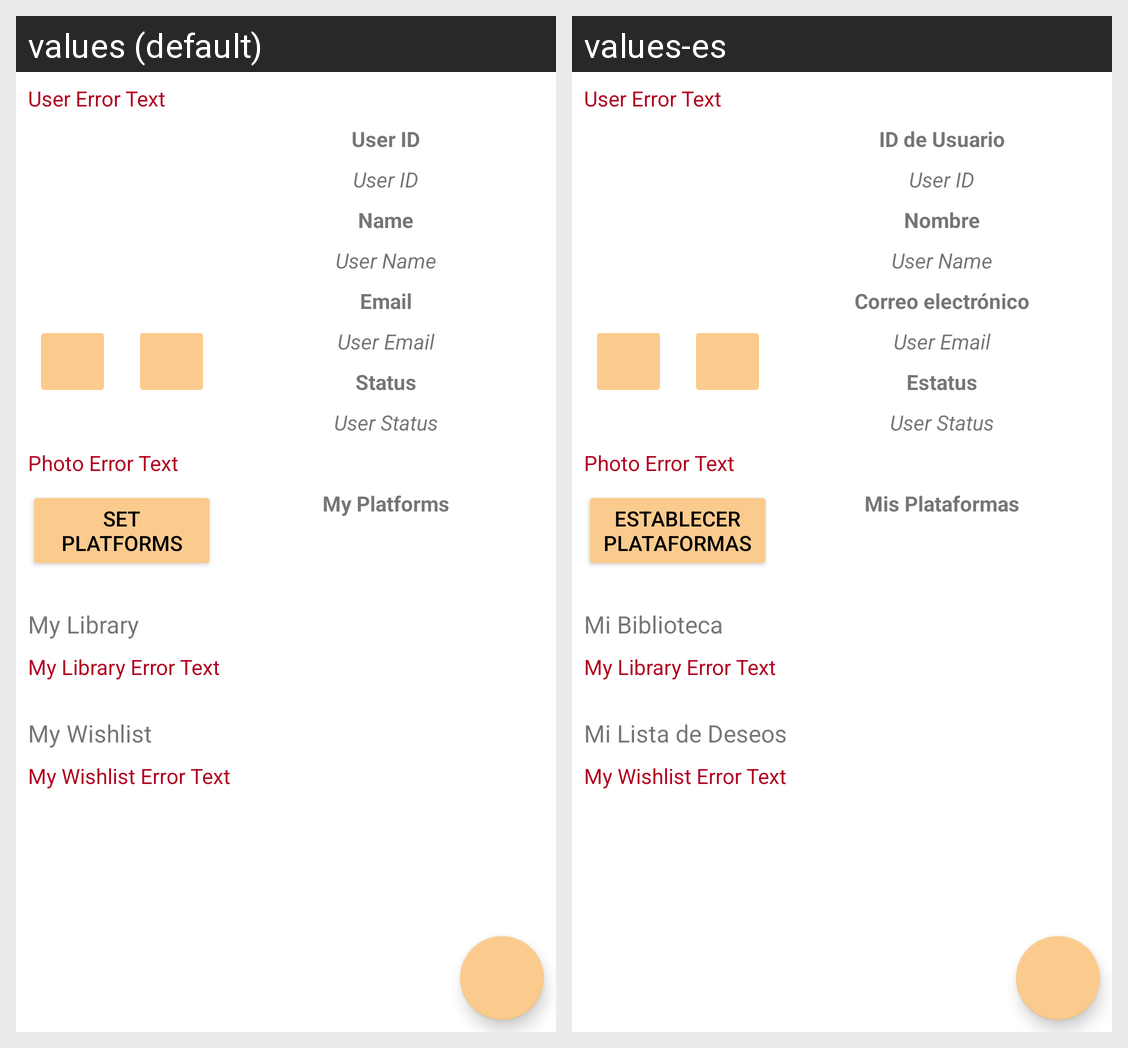

For this localized Android screen grid, give each drawn string resource with its value in every locale shown.
Android screen res/layout/my_profile_scroll.xml rendered under 2 locales, left to right: values (default), values-es. Device: Nexus 5 (rendered at 1080×1920; each locale shown at half size, 540×960, under a caption strip naming it); theme Theme.GameLibrary.
Strings drawn on this screen, with the default value and each locale's value (text and hints the layout hard-codes, and strings that could not be matched under every locale, appear in the picture but are not listed):

userId
  values: User ID
  values-es: ID de Usuario

name
  values: Name
  values-es: Nombre

email
  values: Email
  values-es: Correo electrónico

status
  values: Status
  values-es: Estatus

setPlatforms
  values: Set Platforms
  values-es: Establecer Plataformas

myPlatforms
  values: My Platforms
  values-es: Mis Plataformas

myLibrary
  values: My Library
  values-es: Mi Biblioteca

myWishlist
  values: My Wishlist
  values-es: Mi Lista de Deseos
